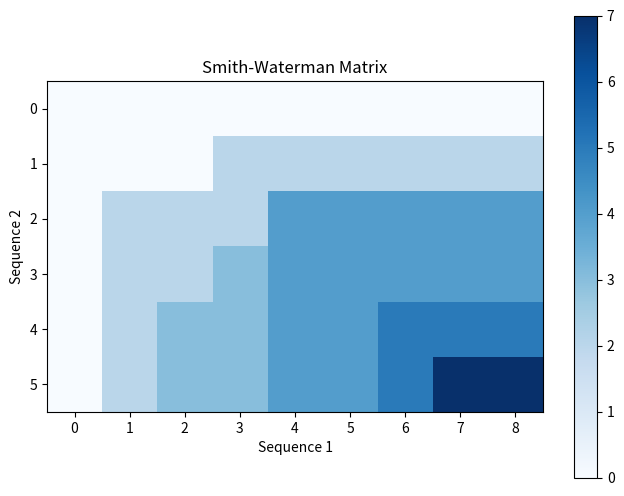

Python code for this plot:
import numpy as np
import matplotlib.pyplot as plt

def smith_waterman(seq1, seq2, match_score=2, mismatch_penalty=-1, gap_penalty=-1):
    len_seq1 = len(seq1) + 1
    len_seq2 = len(seq2) + 1

    # Initialize score matrix and traceback matrix
    score_matrix = np.zeros((len_seq2, len_seq1))
    traceback_matrix = np.zeros((len_seq2, len_seq1, 2), dtype=int)

    max_score = 0
    max_pos = None

    # Fill in the matrices
    for i in range(1, len_seq2):
        for j in range(1, len_seq1):
            # Calculate the score for different options (match, mismatch, gap)
            match = score_matrix[i - 1][j - 1] + (match_score if seq1[j - 1] == seq2[i - 1] else mismatch_penalty)
            delete = score_matrix[i - 1][j] + gap_penalty
            insert = score_matrix[i][j - 1] + gap_penalty

            # Set the maximum score and update the traceback matrix
            score_matrix[i][j] = max(0, match, delete, insert)
            if score_matrix[i][j] == 0:
                traceback_matrix[i][j] = [0, 0]
            if score_matrix[i][j] == match:
                traceback_matrix[i][j] = [-1, -1]
            elif score_matrix[i][j] == delete:
                traceback_matrix[i][j] = [-1, 0]
            elif score_matrix[i][j] == insert:
                traceback_matrix[i][j] = [0, -1]

            # Track the maximum score and its position
            if score_matrix[i][j] > max_score:
                max_score = score_matrix[i][j]
                max_pos = (i, j)

    # Traceback to get the alignment
    if max_pos is not None:
        align1 = ""
        align2 = ""
        i, j = max_pos
        while i > 0 and j > 0 and score_matrix[i][j] > 0:
            if traceback_matrix[i][j][0] == -1 and traceback_matrix[i][j][1] == -1:
                align1 = seq1[j - 1] + align1
                align2 = seq2[i - 1] + align2
                i -= 1
                j -= 1
            elif traceback_matrix[i][j][0] == -1 and traceback_matrix[i][j][1] == 0:
                align1 = "-" + align1
                align2 = seq2[i - 1] + align2
                i -= 1
            elif traceback_matrix[i][j][0] == 0 and traceback_matrix[i][j][1] == -1:
                align1 = seq1[j - 1] + align1
                align2 = "-" + align2
                j -= 1

        return align1, align2, max_score
    else:
        return "", "", 0

def visualize_matrix(matrix):
    plt.figure(figsize=(8, 6))
    plt.imshow(matrix, cmap='Blues', interpolation='nearest')
    plt.colorbar()
    plt.xlabel('Sequence 1')
    plt.ylabel('Sequence 2')
    plt.title('Smith-Waterman Matrix')
    plt.show()

# Example usage:
seq1 = "AGTACGCA"
seq2 = "TATGC"
alignment1, alignment2, score = smith_waterman(seq1, seq2)
print("Sequence 1:", alignment1)
print("Sequence 2:", alignment2)
print("Score:", score)

# Visualization of the score matrix
score_matrix = np.zeros((len(seq2) + 1, len(seq1) + 1))
for i in range(len(seq2) + 1):
    for j in range(len(seq1) + 1):
        score_matrix[i][j] = smith_waterman(seq1[:j], seq2[:i])[2]

visualize_matrix(score_matrix)